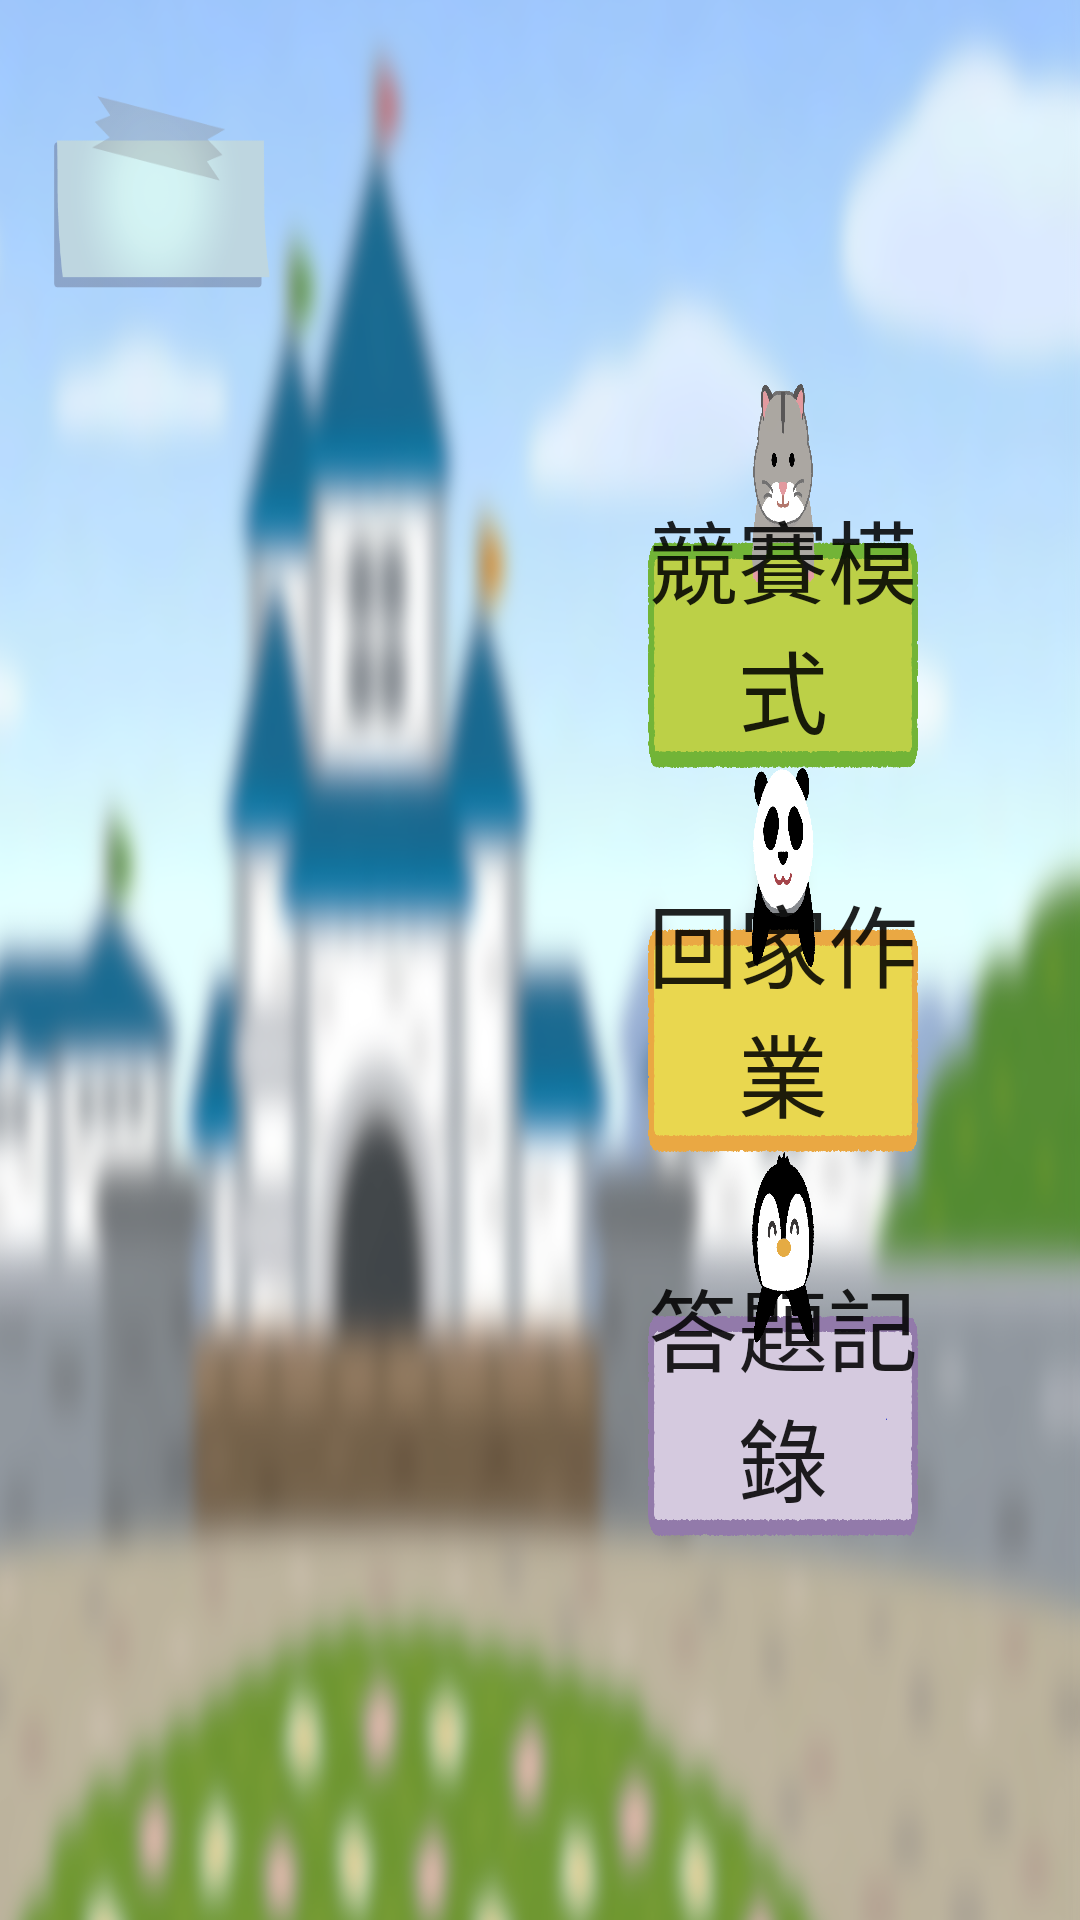

Here is an Android app screen rendered from its layout file. Give the layout XML and the strings, colors and styles it references.
<!-- AndroidManifest.xml: application theme Theme.子由數學學生版 -->
<!-- res/layout/classmain.xml -->
<?xml version="1.0" encoding="utf-8"?>

<androidx.constraintlayout.widget.ConstraintLayout xmlns:android="http://schemas.android.com/apk/res/android"
    xmlns:app="http://schemas.android.com/apk/res-auto"
    xmlns:tools="http://schemas.android.com/tools"
    android:layout_width="match_parent"
    android:layout_height="match_parent"
    android:orientation="horizontal"
    android:background="@drawable/classmain_bg"
    tools:context=".ClassMain">
    <androidx.constraintlayout.widget.Guideline
        android:layout_width="wrap_content"
        android:layout_height="wrap_content"
        android:orientation="horizontal"
        android:id="@+id/TheTop"
        app:layout_constraintGuide_percent="0.05"/>
    <androidx.constraintlayout.widget.Guideline
        android:layout_width="wrap_content"
        android:layout_height="wrap_content"
        android:orientation="horizontal"
        android:id="@+id/SecondTop"
        app:layout_constraintGuide_percent="0.15"/>
    <androidx.constraintlayout.widget.Guideline
        android:layout_width="wrap_content"
        android:layout_height="wrap_content"
        android:orientation="horizontal"
        android:id="@+id/ThirdTop"
        app:layout_constraintGuide_percent="0.20"/>
    <androidx.constraintlayout.widget.Guideline
        android:layout_width="wrap_content"
        android:layout_height="wrap_content"
        android:orientation="horizontal"
        android:id="@+id/FourthTop"
        app:layout_constraintGuide_percent="0.80"/>
    <androidx.constraintlayout.widget.Guideline
        android:layout_width="wrap_content"
        android:layout_height="wrap_content"
        android:orientation="horizontal"
        android:id="@+id/FifthTop"
        app:layout_constraintGuide_percent="0.85"/>
    <androidx.constraintlayout.widget.Guideline
        android:layout_width="wrap_content"
        android:layout_height="wrap_content"
        android:orientation="horizontal"
        android:id="@+id/SixthTop"
        app:layout_constraintGuide_percent="0.95"/>

    <androidx.constraintlayout.widget.Guideline
        android:layout_width="wrap_content"
        android:layout_height="wrap_content"
        android:orientation="vertical"
        android:id="@+id/TheLeft"
        app:layout_constraintGuide_percent="0.05"/>
    <androidx.constraintlayout.widget.Guideline
        android:layout_width="wrap_content"
        android:layout_height="wrap_content"
        android:orientation="vertical"
        android:id="@+id/Second_1Left"
        app:layout_constraintGuide_percent="0.25"/>
    <androidx.constraintlayout.widget.Guideline
        android:layout_width="wrap_content"
        android:layout_height="wrap_content"
        android:orientation="vertical"
        android:id="@+id/SecondLeft"
        app:layout_constraintGuide_percent="0.6"/>
    <androidx.constraintlayout.widget.Guideline
        android:layout_width="wrap_content"
        android:layout_height="wrap_content"
        android:orientation="vertical"
        android:id="@+id/ThirdLeft"
        app:layout_constraintGuide_percent="0.85"/>
    <androidx.constraintlayout.widget.Guideline
        android:layout_width="wrap_content"
        android:layout_height="wrap_content"
        android:orientation="vertical"
        android:id="@+id/ForthLeft"
        app:layout_constraintGuide_percent="0.98"/>
    <TextView
        android:layout_width="0dp"
        android:layout_height="0dp"
        android:id="@+id/ClsNum"
        android:textSize="20sp"
        android:gravity="center"
        android:background="@drawable/normalbutton"
        app:layout_constraintLeft_toLeftOf="@+id/TheLeft"
        app:layout_constraintRight_toRightOf="@+id/Second_1Left"
        app:layout_constraintTop_toTopOf="@+id/TheTop"
        app:layout_constraintBottom_toBottomOf="@+id/SecondTop"/>
    
    <LinearLayout
        android:layout_width="0dp"
        android:layout_height="0dp"
        app:layout_constraintLeft_toLeftOf="@+id/SecondLeft"
        app:layout_constraintRight_toRightOf="@id/ThirdLeft"
        app:layout_constraintTop_toTopOf="@+id/ThirdTop"
        app:layout_constraintBottom_toBottomOf="@+id/FourthTop"
        android:orientation="vertical">
        <Button
            android:layout_width="fill_parent"
            android:endColor="#000000"
            android:background="@drawable/clm_btn1"
            android:layout_height="0dp"
            android:layout_weight="1"
            android:text="@string/teamrace"
            android:id="@+id/Racemode"
            android:paddingBottom="5dp"
            android:gravity="center|bottom"
            app:autoSizePresetSizes="@array/autosize_text_sizes"
            app:autoSizeTextType="uniform"/>

        <Button
            android:layout_width="fill_parent"
            android:endColor="#000000"
            android:background="@drawable/clm_btn2"
            android:layout_height="0dp"
            android:layout_weight="1"
            android:text="@string/homework"
            android:id="@+id/Homework"
            android:paddingBottom="5dp"
            android:gravity="center|bottom"
            app:autoSizePresetSizes="@array/autosize_text_sizes"
            app:autoSizeTextType="uniform"/>
        <Button
            android:layout_width="fill_parent"
            android:background="@drawable/clm_btn3"
            android:layout_height="0dp"
            android:layout_weight="1"
            android:text="@string/record"
            android:id="@+id/Record"
            android:gravity="center|bottom"
            android:paddingBottom="5dp"
            app:autoSizePresetSizes="@array/autosize_text_sizes"
            app:autoSizeTextType="uniform"/>

    </LinearLayout>

    <Button
        android:layout_width="0dp"
        android:layout_height="0dp"
        android:id="@+id/signout"
        android:background="@drawable/blue_button"
        android:text="@string/signout"
        android:visibility="gone"
        app:autoSizeTextType="uniform"
        app:autoSizePresetSizes="@array/autosize_text_sizes"
        app:layout_constraintLeft_toLeftOf="@+id/ThirdLeft"
        app:layout_constraintRight_toRightOf="@id/ForthLeft"
        app:layout_constraintTop_toTopOf="@+id/FourthTop"
        app:layout_constraintBottom_toBottomOf="@+id/FifthTop"/>




</androidx.constraintlayout.widget.ConstraintLayout>
<!-- resources referenced by this layout -->
<resources>
  <array name="autosize_text_sizes">
  
          <item>10sp</item>
          <item>15sp</item>
          <item>20sp</item>
          <item>25sp</item>
          <item>30sp</item>
      </array>
  <!-- drawable blue_button: png bitmap (drawable, 934 bytes) -->
  <!-- drawable classmain_bg: png bitmap (drawable, 789339 bytes) -->
  <!-- drawable clm_btn1: png bitmap (drawable, 90716 bytes) -->
  <!-- drawable clm_btn2: png bitmap (drawable-xhdpi, 77825 bytes) -->
  <!-- drawable clm_btn3: png bitmap (drawable, 77523 bytes) -->
  <!-- drawable normalbutton: png bitmap (drawable, 17139 bytes) -->
  <string name="homework">回家作業</string>
  <string name="record">答題記錄</string>
  <string name="setting">設定</string>
  <string name="signout">登出</string>
  <string name="teamrace">競賽模式</string>
  <style name="Theme.子由數學學生版" parent="Theme.MaterialComponents.Light.NoActionBar.Bridge">
          <item name="windowActionBar">false</item>
          <item name="windowNoTitle">true</item>
          <item name="android:windowFullscreen">true</item>
          
          <item name="android:navigationBarColor">#00000000</item>
          
          <item name="colorPrimary">@color/purple_500</item>
          <item name="colorPrimaryVariant">@color/purple_700</item>
          <item name="colorOnPrimary">@color/white</item>
          
          <item name="colorSecondary">@color/teal_200</item>
          <item name="colorSecondaryVariant">@color/teal_700</item>
          <item name="colorOnSecondary">@color/black</item>
          
          <item name="android:statusBarColor">#00000000</item>
          
      </style>
  <color name="purple_500">#FF6200EE</color>
  <color name="purple_700">#FF3700B3</color>
  <color name="white">#FFFFFFFF</color>
  <color name="teal_200">#FF03DAC5</color>
  <color name="teal_700">#FF018786</color>
  <color name="black">#FF000000</color>
</resources>
